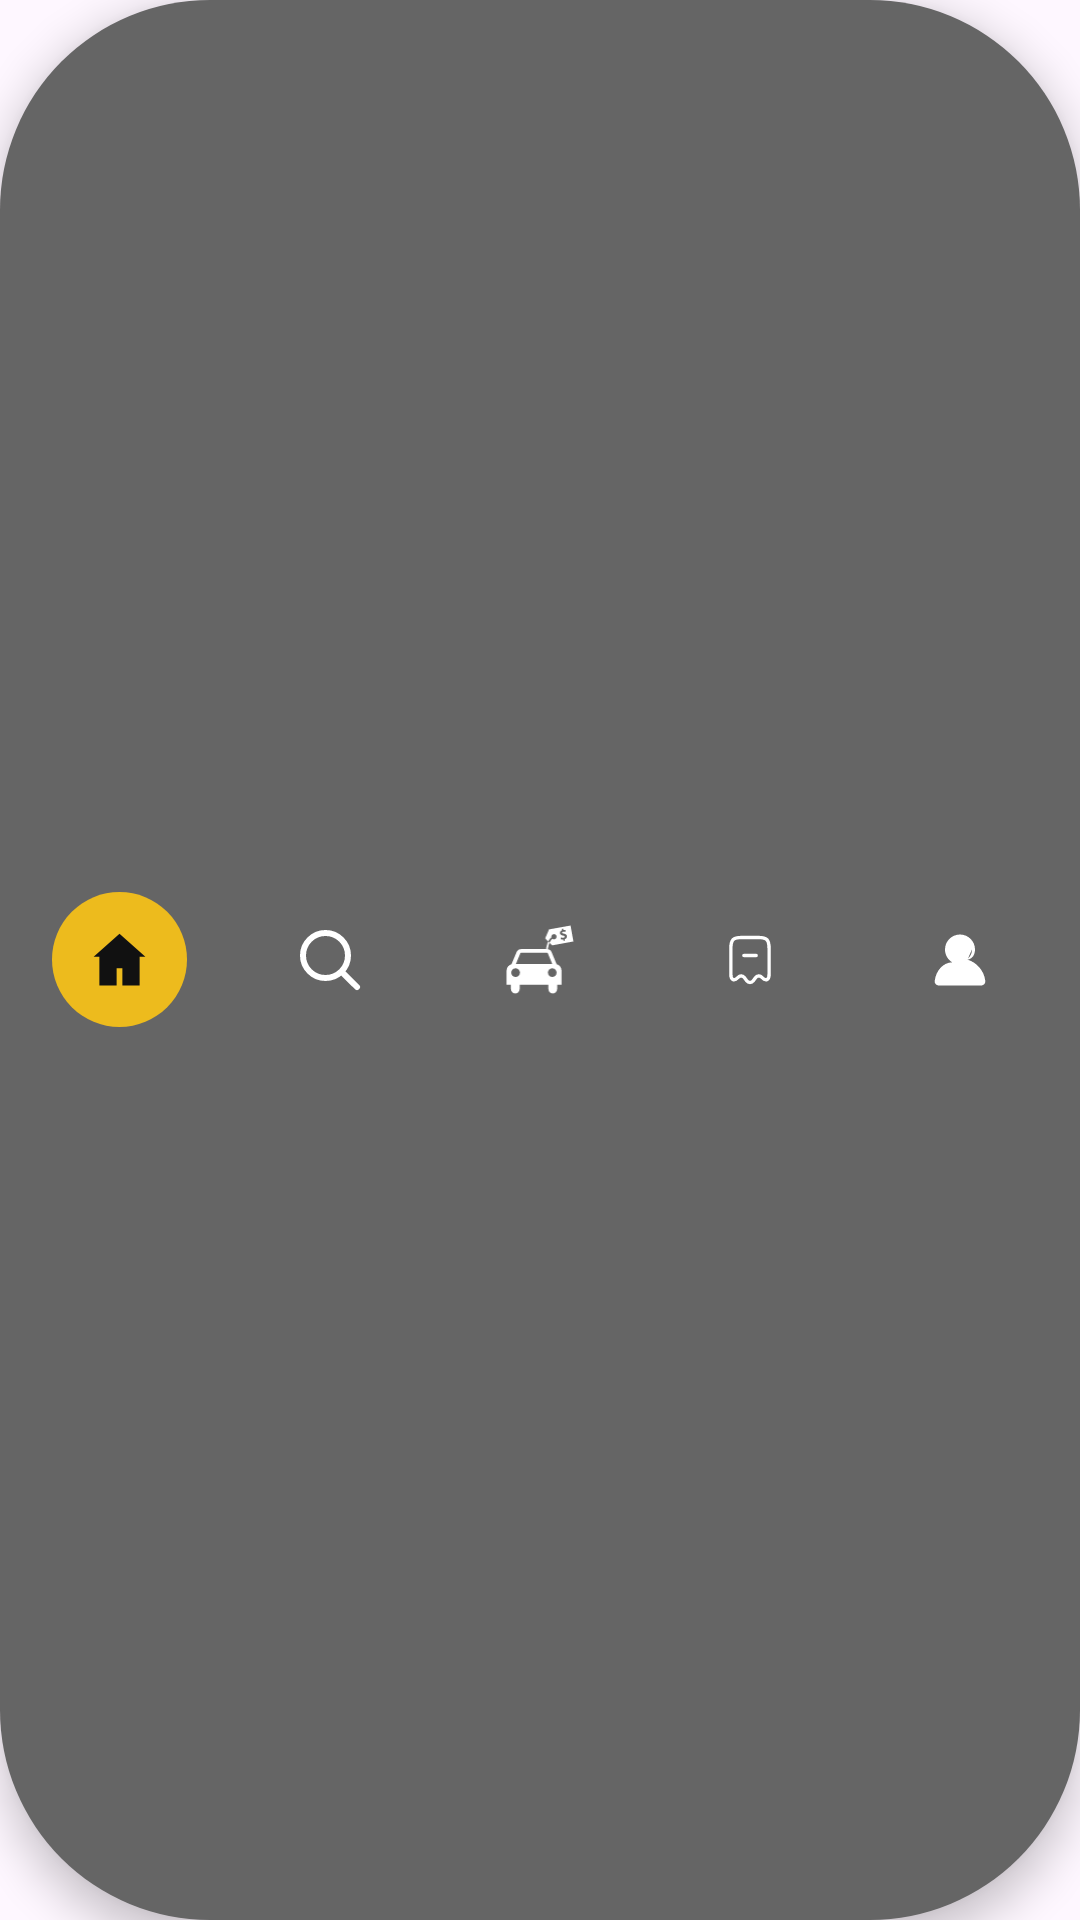

This screen was rendered from an Android layout file. Write that file and the resources it references.
<!-- AndroidManifest.xml: application theme Theme.Project_Bp3_Mobil_Indo -->
<!-- res/layout/layout_bottom_nav.xml -->
<?xml version="1.0" encoding="utf-8"?>
<androidx.constraintlayout.widget.ConstraintLayout
    xmlns:android="http://schemas.android.com/apk/res/android"
    xmlns:app="http://schemas.android.com/apk/res-auto"
    android:id="@+id/bottomNav"
    android:layout_width="wrap_content"
    android:layout_height="70dp"
    android:background="@drawable/bg_bottom_nav"
    android:elevation="8dp"
    android:paddingHorizontal="10dp">

    <LinearLayout
        android:layout_width="match_parent"
        android:layout_height="match_parent"
        android:gravity="center"
        android:orientation="horizontal">

        <FrameLayout
            android:layout_width="70dp"
            android:layout_height="match_parent">
            <ImageView
                android:layout_width="45dp"
                android:layout_height="45dp"
                android:layout_gravity="center"
                android:background="@drawable/bg_circle_yellow"
                android:padding="11dp"
                android:src="@drawable/ic_home"
                app:tint="@color/black" />
        </FrameLayout>

        <ImageView
            android:id="@+id/navSearch"
            android:layout_width="70dp"
            android:layout_height="24dp"
            android:src="@drawable/ic_search"
            app:tint="@color/white" />

        <ImageView
            android:id="@+id/navSell"
            android:layout_width="70dp"
            android:layout_height="45dp"
            android:padding="11dp"
            android:src="@drawable/ic_sell"
            app:tint="@color/white" />

        <ImageView
            android:id="@+id/btnnavHistory"
            android:layout_width="70dp"
            android:layout_height="18dp"
            android:src="@drawable/ic_transaction"
            app:tint="@color/white" />

        <ImageView
            android:id="@+id/btnNavProfile"
            android:layout_width="70dp"
            android:layout_height="24dp"
            android:src="@drawable/ic_profile"
            app:tint="@color/white" />

    </LinearLayout>

</androidx.constraintlayout.widget.ConstraintLayout>
<!-- resources referenced by this layout -->
<resources>
  <color name="black">#111111</color>
  <color name="white">#FFFFFF</color>
  <!-- drawable bg_bottom_nav (drawable) -->
  <shape xmlns:android="http://schemas.android.com/apk/res/android">
      <solid android:color="#656565"/>
      <corners android:radius="70dp"/>
  </shape>
  <!-- drawable bg_circle_yellow (drawable) -->
  <?xml version="1.0" encoding="utf-8"?>
  <shape xmlns:android="http://schemas.android.com/apk/res/android"
      android:shape="oval">
      <solid android:color="@color/yellow_main" />
      <size android:width="45dp" android:height="45dp" />
  </shape>
  <!-- drawable ic_home (drawable) -->
  <vector xmlns:android="http://schemas.android.com/apk/res/android"
      android:width="24dp"
      android:height="24dp"
      android:viewportWidth="24"
      android:viewportHeight="24">
  
      <path
          android:fillColor="#000000"
          android:pathData="M12,3L3,11h2v10h6v-6h2v6h6V11h2L12,3z"/>
  </vector>
  <!-- drawable ic_search (drawable) -->
  <vector xmlns:android="http://schemas.android.com/apk/res/android"
      android:width="24dp"
      android:height="24dp"
      android:viewportWidth="24"
      android:viewportHeight="24">
  
      <path
          android:pathData="M15.7955,15.8111 L21,21
                            M18,10.5
                            C18,14.6421 14.6421,18 10.5,18
                            C6.35786,18 3,14.6421 3,10.5
                            C3,6.35786 6.35786,3 10.5,3
                            C14.6421,3 18,6.35786 18,10.5Z"
          android:fillColor="@android:color/transparent"
          android:strokeColor="#000000"
          android:strokeWidth="2"
          android:strokeLineCap="round"
          android:strokeLineJoin="round"/>
  </vector>
  <!-- drawable ic_transaction (drawable) -->
  <vector xmlns:android="http://schemas.android.com/apk/res/android"
      android:width="24dp"
      android:height="24dp"
      android:viewportWidth="24"
      android:viewportHeight="24">
  
      <path
          android:pathData="M6.72827,19.7
                            C7.54827,18.82 8.79828,18.89 9.51828,19.85
                            L10.5283,21.2
                            C11.3383,22.27 12.6483,22.27 13.4583,21.2
                            L14.4683,19.85
                            C15.1883,18.89 16.4383,18.82 17.2583,19.7
                            C19.0383,21.6 20.4883,20.97 20.4883,18.31
                            V7.04
                            C20.4883,3.01 19.5483,2 15.7683,2
                            H8.20828
                            C4.42828,2 3.48828,3.01 3.48828,7.04
                            V18.3
                            C3.49828,20.97 4.95827,21.59 6.72827,19.7Z"
          android:fillColor="@android:color/transparent"
          android:strokeColor="#292D32"
          android:strokeWidth="1.5"
          android:strokeLineCap="round"
          android:strokeLineJoin="round"/>
  
      <path
          android:pathData="M9.25,10 H14.75"
          android:fillColor="@android:color/transparent"
          android:strokeColor="#292D32"
          android:strokeWidth="1.5"
          android:strokeLineCap="round"
          android:strokeLineJoin="round"/>
  </vector>
  <style name="Theme.Project_Bp3_Mobil_Indo" parent="Base.Theme.Project_Bp3_Mobil_Indo" />
  <color name="yellow_main">#EDBB1D</color>
  <style name="Base.Theme.Project_Bp3_Mobil_Indo" parent="Theme.Material3.DayNight.NoActionBar">
  
      </style>
</resources>
